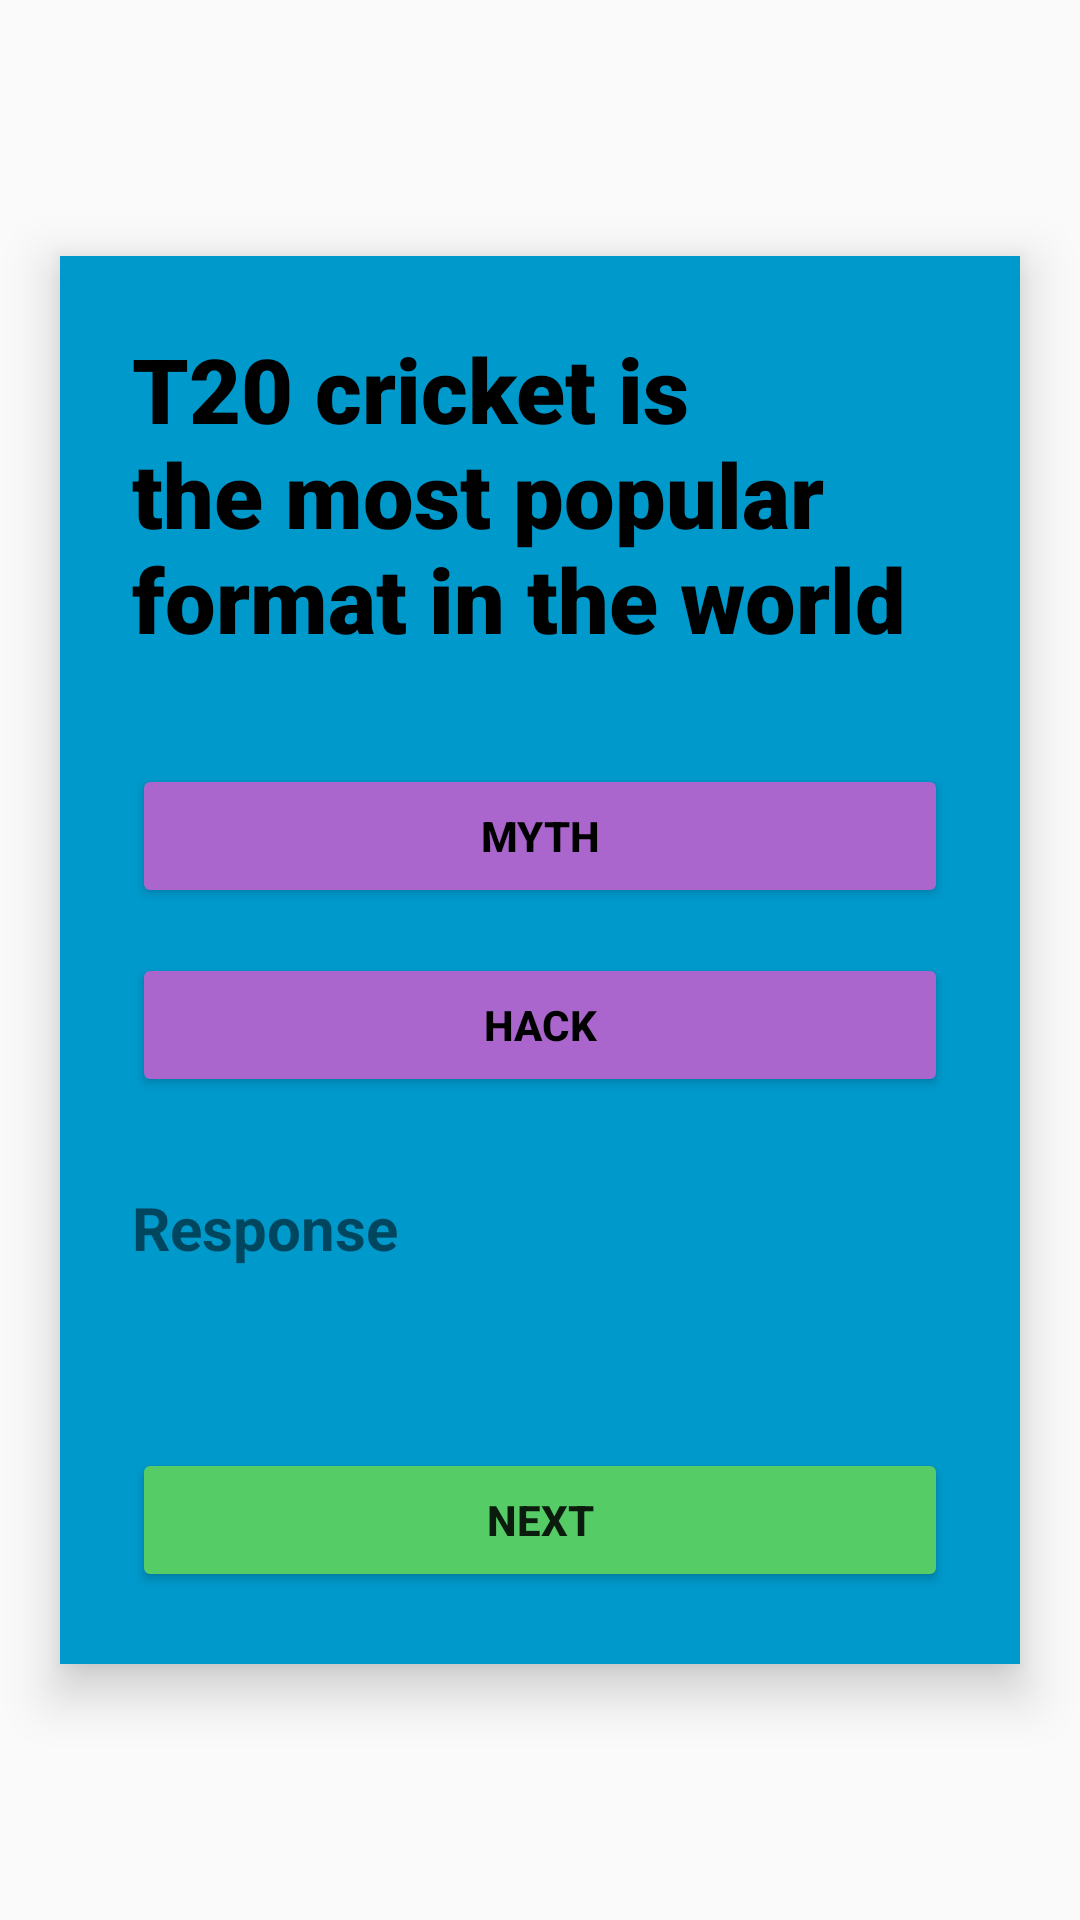

Here is an Android app screen rendered from its layout file. Give the layout XML and the strings, colors and styles it references.
<!-- AndroidManifest.xml: application theme Theme.IMAD_Assignment_Two -->
<!-- res/layout/activity_question1.xml -->
<?xml version="1.0" encoding="utf-8"?>
<FrameLayout xmlns:android="http://schemas.android.com/apk/res/android"
    android:orientation="vertical"
    android:layout_width="match_parent"
    android:layout_height="match_parent">

    
    <LinearLayout
        android:orientation="vertical"
        android:layout_width="match_parent"
        android:layout_height="match_parent"
        android:background="@drawable/ic_launcher_background"
        >

    </LinearLayout>

    
    <LinearLayout
        android:layout_width="match_parent"
        android:layout_height="wrap_content"
        android:layout_margin="20dp"
        android:layout_gravity="center"
        android:orientation="vertical"
        android:padding="24dp"
        android:background="@android:color/holo_blue_dark"
        android:elevation="10dp">

    <TextView
        android:id="@+id/questionText"
        android:layout_width="match_parent"
        android:layout_height="wrap_content"
        android:text="T20 cricket is the most popular format in the world"
        android:textSize="30dp"
        android:textColor="@color/black"
        android:layout_marginBottom="35dp"
        android:fontFamily="sans-serif-black" />

    <Button
        android:id="@+id/btnMyth"
        android:layout_width="match_parent"
        android:layout_height="wrap_content"
        android:text="Myth"
        android:textStyle="bold"
        android:layout_marginBottom="15dp"
        android:textColor="@color/black"
        android:backgroundTint="@android:color/holo_purple" />

    <Button
        android:id="@+id/btnHack"
        android:layout_width="match_parent"
        android:layout_height="wrap_content"
        android:layout_marginBottom="30dp"
        android:text="Hack"
        android:textStyle="bold"
        android:textColor="@color/black"
        android:backgroundTint="@android:color/holo_purple" />

    <TextView
        android:id="@+id/txtRespond"
        android:layout_width="match_parent"
        android:layout_height="wrap_content"
        android:layout_marginBottom="60dp"
        android:text="Response"
        android:textStyle="bold"
        android:textSize="20dp" />


    <Button
        android:id="@+id/btnNext1"
        android:layout_width="match_parent"
        android:layout_height="wrap_content"
        android:text="Next"
        android:textStyle="bold"
        android:backgroundTint="#5C6" />

    </LinearLayout>
</FrameLayout>
<!-- resources referenced by this layout -->
<resources>
  <style name="Theme.IMAD_Assignment_Two" parent="android:Theme.Material.Light.NoActionBar" />
  <!-- not gathered from this repository: default colours our renderer supplied (Android Studio template values) -->
  <color name="black">#FF000000</color>
</resources>
